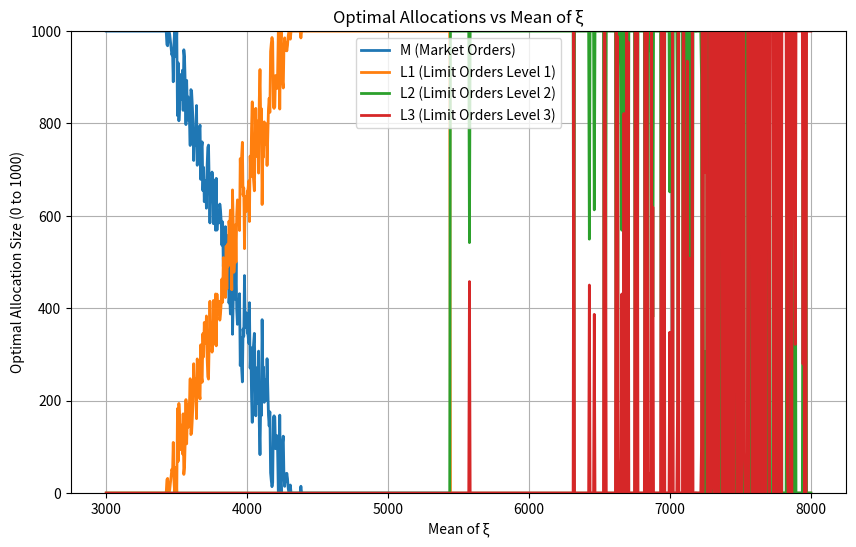

The matplotlib source for this figure:
#!/usr/bin/env python3
# -*- coding: utf-8 -*-
"""
Created on Wed Apr 23 15:34:11 2025

@author: jawclaes
"""

# THIS SCRIPT CREATES A PLOT OF THE OPTIMAL SPLIT FOR 3 PL FOR DIFFERENT VALUES OF MEAN_XI BASED ON MONTE CARLO SIMULATIONS
# IT ALSO PLOT BEHIND THE SYS.EXIT THE FUNCTION FOR WHICH WE HAVE TO FIND THE ROOT FOR L1, IF YOU WANT TO ANALYSIE THAT


import numpy as np
import matplotlib.pyplot as plt
from scipy.stats import expon
from scipy.optimize import root_scalar
import sys

# Parameters
Q1 = 2000
Q2 = 1500
Q3 = 1500
S = 1000
h = 0.02
r = 0.002
f = 0.003
theta = 0.0005
rho_u = 0.05
delta = 0.01
mean_psi = 0.5*Q2 # Fixed mean for psi
lambda_psi = 1 / mean_psi  # Rate parameter for psi
mean_psi2 = 0.6*Q3 # Fixed mean for psi
lambda_psi2 = 1 / mean_psi2  # Rate parameter for psi
num_sim = 10000  # Number of simulations

# Function to compute optimal allocations for a given mean_xi
def compute_optimal(mean_xi):
    lambda_xi = 1 / mean_xi
    # Generate samples
    xi_samples = np.random.exponential(scale=mean_xi, size=num_sim)
    psi_samples = Q2 - np.random.exponential(scale=mean_psi, size=num_sim)
    psi2_samples = Q3 - np.random.exponential(scale=mean_psi2, size=num_sim)
    sum_xi_psi_samples = xi_samples + psi_samples
    sum_xi_psi_psi2_samples = xi_samples + psi_samples + psi2_samples

    # Empirical CDF functions
    def F_xi(x):
        return np.mean(xi_samples <= x)
    
    def F_xi_psi(x):
        return np.mean(sum_xi_psi_samples <= x)
    
    def F_xi_psi_psi2(x):
        return np.mean(sum_xi_psi_psi2_samples <= x)
    
    lambda_xi = 1 / mean_xi
    lambda_psi = 1 / mean_psi  # Rate parameter for psi
    # Generate samples
    xi_samples = np.random.exponential(scale=mean_xi, size=num_sim)
    psi_samples = Q2 - np.random.exponential(scale=mean_psi, size=num_sim)
    sum_samples = xi_samples + psi_samples

    # Empirical CDF functions
    def F_xi(x):
        return 1 - np.exp(-lambda_xi * x)
    
    def F_xi_psi(x):
        convo = 0
        if x <= Q2:
            convo = lambda_xi/(lambda_xi+lambda_psi) * np.exp(-lambda_psi * (Q2-x))
        elif x > Q2:
            convo = 1 - lambda_psi/(lambda_xi+lambda_psi) * np.exp(-lambda_xi * (x-Q2))
        else:
            print("huh")
        return convo

    # Compute thresholds from Proposition 4.5
    F_Q1_Q2_S = F_xi_psi(Q1 + Q2 + S)
    F_Q1_Q2 = F_xi_psi(Q1 + Q2)
    p = (2 * h + delta + f + r) / (h + delta + r + rho_u + theta)
    p_u_lower = 0
    #p_u_lower = (2 * h + delta + f + r) / F_Q1_Q2_S - (h + r + theta) if F_Q1_Q2_S > 0 else np.inf
    #p_u_upper = 2
    p_u_upper = (2 * h + delta + f + r) / F_Q1_Q2 - (h + r + theta) if F_Q1_Q2 > 0 else np.inf
    
    # Compute thresholds from Proposition 4.5
    F_Q1_Q2_S = F_xi_psi(Q1 + Q2 + S)
    F_Q1_Q2 = F_xi_psi(Q1 + Q2)
    p = (2 * h + 2 * delta + f + r) / (h + 2 * delta + r + rho_u + theta)
    p_u_lower = -2
    #p_u_lower = (2 * h + delta + f + r) / F_Q1_Q2_S - (h + r + theta) if F_Q1_Q2_S > 0 else np.inf
    p_u_upper = 2
    #p_u_upper = (2 * h + delta + f + r) / F_Q1_Q2 - (h + r + theta) if F_Q1_Q2 > 0 else np.inf

    # Determine case based on rho_u
    if rho_u <= p_u_lower:
        M_star = 0
        L1_star = 0
        L2_star = 0
        L3_star = S
    elif rho_u >= p_u_upper:
        M_star = S
        L1_star = 0
        L2_star = 0
        L3_star = 0
    else:
        # Case (iii): Mixed allocation

        A = np.percentile(sum_xi_psi_samples, p * 100)
        M_star = S - A + Q1 + Q2 + Q3
        M_star = max(0, min(S, M_star))  # Constrain M_star first

        # Solve for L1_star
        def g(L1):
            term1 = -(h + delta + r + rho_u + theta) * F_xi_psi(Q1 + Q2 + L1)
            term2 = (h + r + rho_u + theta) * F_xi(Q1 + L1)
            term3 = delta
            return term1 + term2 + term3

        try:
            sol = root_scalar(g, bracket=[0, S - M_star], method='brentq')
            L1_star = max(0, min(S - M_star, sol.root))  # Constrain root
            print(f"mean_xi={mean_xi}, L1_star={L1_star}")
        except ValueError:
            if g(0) > 0:
                L1_star = 0
            elif g(S) < 0:
                L1_star = S - M_star
            else:
                L1_star = 500
            #print(f"mean_xi={mean_xi}, No root, L1_star={L1_star}")
        
        def g2(L2):
            term1 = (h + delta + r + rho_u + theta) * F_xi_psi(Q1 + Q2 + L1_star + L2)
            term2 = -(h + 2*delta + r + rho_u + theta) * F_xi_psi_psi2(Q1 + Q2 + Q3 + L1_star + L2)
            term3 = delta
            return term1 + term2 + term3

        try:
            sol = root_scalar(g2, bracket=[0, S - M_star - L1_star], method='brentq')
            L2_star = max(0, min(S - M_star - L1_star, sol.root))  # Constrain root
            print(f"mean_xi={mean_xi}, L2_star={L2_star}")
        except ValueError:
            if g2(0) > 0:
                L2_star = 0
            elif g2(S) < 0:
                L2_star = S - M_star - L1_star
            else:
                L2_star = 500
            #print(f"mean_xi={mean_xi}, No root, L1_star={L1_star}")
        
        L3_star = max(0, S - M_star - L1_star - L2_star)

    return M_star, L1_star, L2_star, L3_star

# Range of mean_xi to explore
mean_xi_range = np.linspace(3000, 8000, 1000)

# Store results
M_values = []
L1_values = []
L2_values = []
L3_values = []

# Compute optimal allocations for each mean_xi
for mean_xi in mean_xi_range:
    M, L1, L2, L3 = compute_optimal(mean_xi)
    M_values.append(M)
    L1_values.append(L1)
    L2_values.append(L2)
    L3_values.append(L3)
    print(mean_xi)
    


# Plotting
plt.figure(figsize=(10, 6))
plt.plot(mean_xi_range, M_values, label='M (Market Orders)', linewidth=2)
plt.plot(mean_xi_range, L1_values, label='L1 (Limit Orders Level 1)', linewidth=2)
plt.plot(mean_xi_range, L2_values, label='L2 (Limit Orders Level 2)', linewidth=2)
plt.plot(mean_xi_range, L3_values, label='L3 (Limit Orders Level 3)', linewidth=2)
plt.xlabel('Mean of ξ')
plt.ylabel('Optimal Allocation Size (0 to 1000)')
plt.title('Optimal Allocations vs Mean of ξ')
plt.legend()
plt.grid(True)
plt.ylim(0, 1000)  # Set y-axis range as requested
plt.show()

sys.exit()

# Plot g(L1) for specified mean_xi values
mean_xi_list = [3400, 4500, 4600, 6700]
L1_range = np.linspace(0, S, 100)  # Range of L1 values from 0 to S
plt.figure(figsize=(10, 6))

for mean_xi in mean_xi_list:
    lambda_xi = 1 / mean_xi
    # Generate samples for this mean_xi
    xi_samples = np.random.exponential(scale=mean_xi, size=num_sim)
    psi_samples = np.random.exponential(scale=mean_psi, size=num_sim)
    sum_samples = xi_samples + psi_samples

    # Empirical CDF functions
    def F_xi(x):
        return np.mean(xi_samples <= x)
    
    def F_xi_psi(x):
        return np.mean(sum_samples <= x)

    # Compute p for g(L1)
    p = (2 * h + delta + f + r) / (h + delta + r + rho_u + theta)

    # Compute g(L1) for each L1 in L1_range
    g_values = []
    for L1 in L1_range:
        term1 = -(h + delta + r + rho_u + theta) * F_xi_psi(Q1 + Q2 + L1)
        term2 = (h + r) * F_xi(Q1 + L1)
        term3 = delta - (rho_u + theta) + 2 * (rho_u + theta) * p
        g_values.append(term1 + term2 + term3)

    # Plot g(L1) for this mean_xi
    plt.plot(L1_range, g_values, label=f'mean_ξ = {mean_xi}', linewidth=2)

# Add a horizontal line at y=0 to show where g(L1) crosses zero
plt.axhline(y=0, color='black', linestyle='--', linewidth=1)
plt.xlabel('L1')
plt.ylabel('g(L1)')
plt.title('g(L1) for Different Mean Values of ξ')
plt.legend()
plt.grid(True)
plt.show()